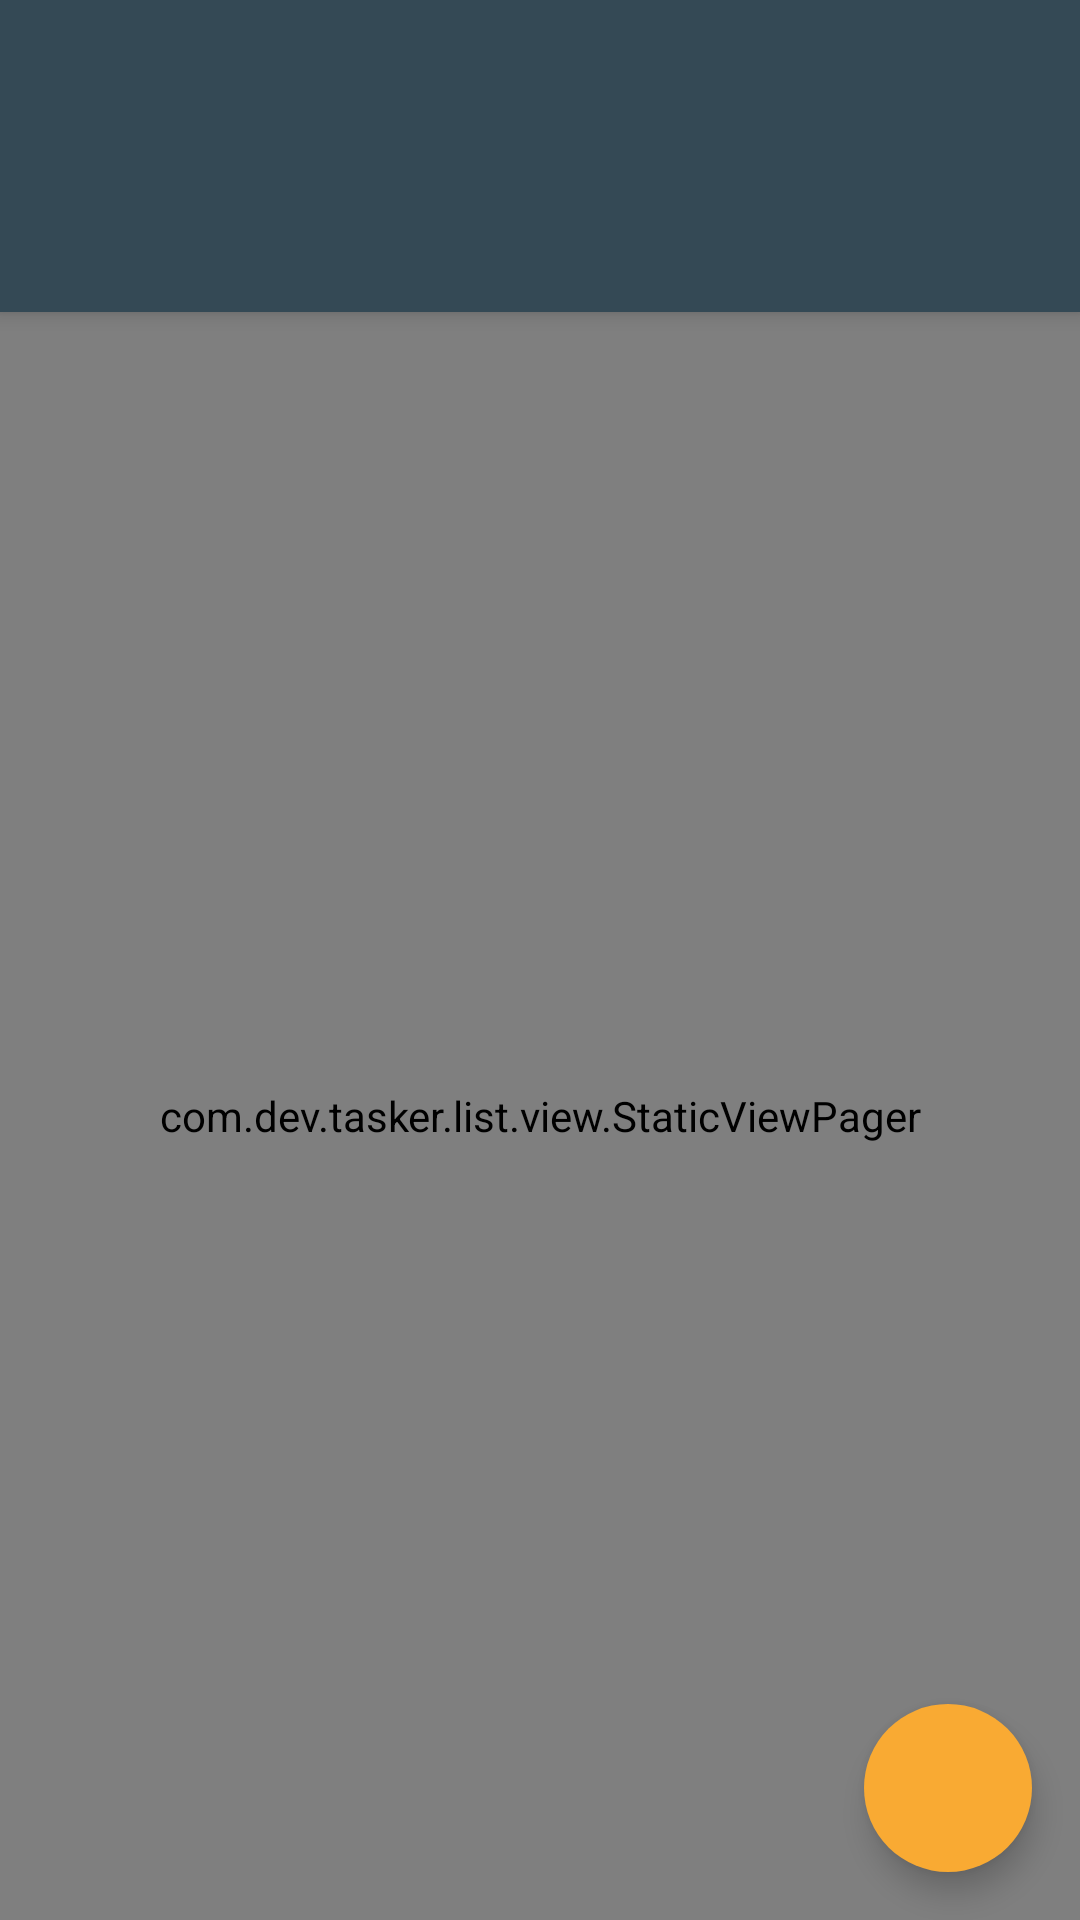

Here is an Android app screen rendered from its layout file. Give the layout XML and the strings, colors and styles it references.
<!-- AndroidManifest.xml: application theme AppTheme -->
<!-- res/layout/activity_main.xml -->
<?xml version="1.0" encoding="utf-8"?>
<android.support.design.widget.CoordinatorLayout
    xmlns:android="http://schemas.android.com/apk/res/android"
    xmlns:app="http://schemas.android.com/apk/res-auto"
    android:id="@+id/main_content"
    android:layout_width="match_parent"
    android:layout_height="match_parent">

    <android.support.design.widget.AppBarLayout
        android:id="@+id/appbar"
        android:layout_width="match_parent"
        android:layout_height="wrap_content"
        android:theme="@style/ToolbarStyle">

        <android.support.v7.widget.Toolbar
            android:id="@+id/toolbar"
            android:layout_width="match_parent"
            android:layout_height="?attr/actionBarSize"/>

        <android.support.design.widget.TabLayout
            android:id="@+id/tabLayout"
            android:layout_width="match_parent"
            android:layout_height="wrap_content"/>

    </android.support.design.widget.AppBarLayout>

    <com.dev.tasker.list.view.StaticViewPager
        android:id="@+id/pager"
        android:layout_width="match_parent"
        android:layout_height="match_parent"
        app:layout_behavior="@string/appbar_scrolling_view_behavior"/>

    <android.support.design.widget.FloatingActionButton
        android:id="@+id/fab"
        android:layout_width="wrap_content"
        android:layout_height="wrap_content"
        android:layout_gravity="end|bottom"
        android:layout_margin="16dp"
        app:borderWidth="0dp"
        app:fabSize="normal"
        app:layout_anchorGravity="center|left|start"
        app:srcCompat="@drawable/ic_add_white"/>

</android.support.design.widget.CoordinatorLayout>
<!-- resources referenced by this layout -->
<resources>
  <style name="ToolbarStyle" parent="AppTheme">
          <item name="android:textColorPrimary">@android:color/white</item>
          <item name="android:textColorSecondary">@android:color/white</item>
          <item name="actionMenuTextColor">@android:color/white</item>
      </style>
  <style name="AppTheme" parent="Theme.AppCompat.Light.NoActionBar">
          
          <item name="colorPrimary">@color/colorPrimary</item>
          <item name="colorPrimaryDark">@color/colorPrimaryDark</item>
          <item name="colorAccent">@color/colorAccent</item>
          <item name="android:windowBackground">@color/background</item>
      </style>
  <color name="colorPrimary">#344955</color>
  <color name="colorPrimaryDark">#232F34</color>
  <color name="colorAccent">#f9aa33</color>
  <color name="background">#edf0f2</color>
</resources>
